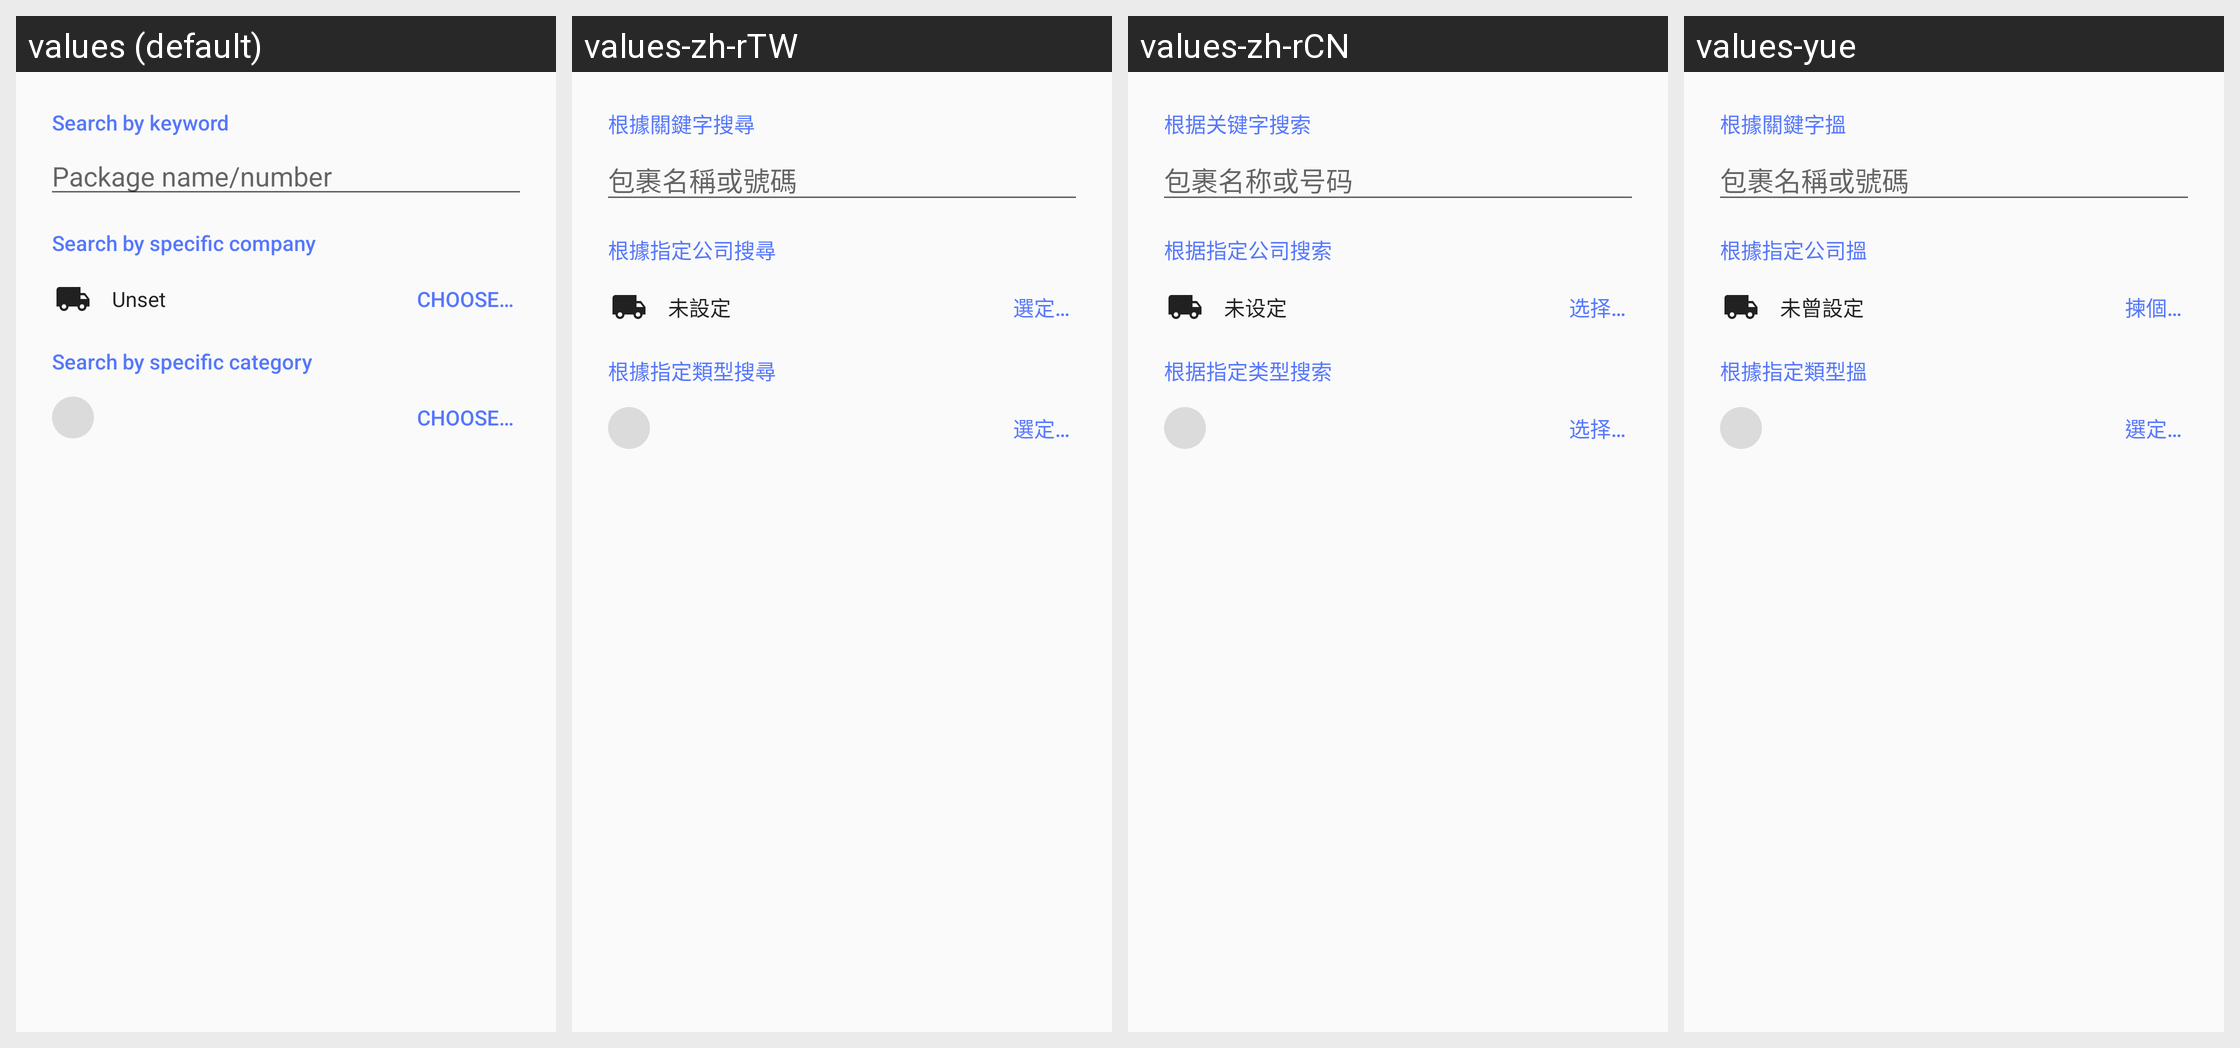

The Android screen above is rendered under several locales of the same app. Produce the string resources it draws, with the default and per-locale values.
Android screen res/layout/dialog_home_search.xml rendered under 4 locales, left to right: values (default), values-zh-rTW, values-zh-rCN, values-yue. Device: Nexus 5 (rendered at 1080×1920; each locale shown at half size, 540×960, under a caption strip naming it); theme AppTheme.
Other locales in the repository, not shown: values-zh-rHK.
Strings drawn on this screen, with the default value and each locale's value (text and hints the layout hard-codes, and strings that could not be matched under every locale, appear in the picture but are not listed):

search_by_keyword_title
  values: Search by keyword
  values-zh-rTW: 根據關鍵字搜尋
  values-zh-rCN: 根据关键字搜索
  values-yue: 根據關鍵字搵

search_by_keyword_hint
  values: Package name/number
  values-zh-rTW: 包裹名稱或號碼
  values-zh-rCN: 包裹名称或号码
  values-yue: 包裹名稱或號碼

search_by_company_title
  values: Search by specific company
  values-zh-rTW: 根據指定公司搜尋
  values-zh-rCN: 根据指定公司搜索
  values-yue: 根據指定公司搵

unset
  values: Unset
  values-zh-rTW: 未設定
  values-zh-rCN: 未设定
  values-yue: 未曾設定

edit_icon_choose
  values: Choose…
  values-zh-rTW: 選定…
  values-zh-rCN: 选择…
  values-yue: 揀個…

search_by_category_title
  values: Search by specific category
  values-zh-rTW: 根據指定類型搜尋
  values-zh-rCN: 根据指定类型搜索
  values-yue: 根據指定類型搵

choose
  values: Choose…
  values-zh-rTW: 選定…
  values-zh-rCN: 选择…
  values-yue: 選定…
